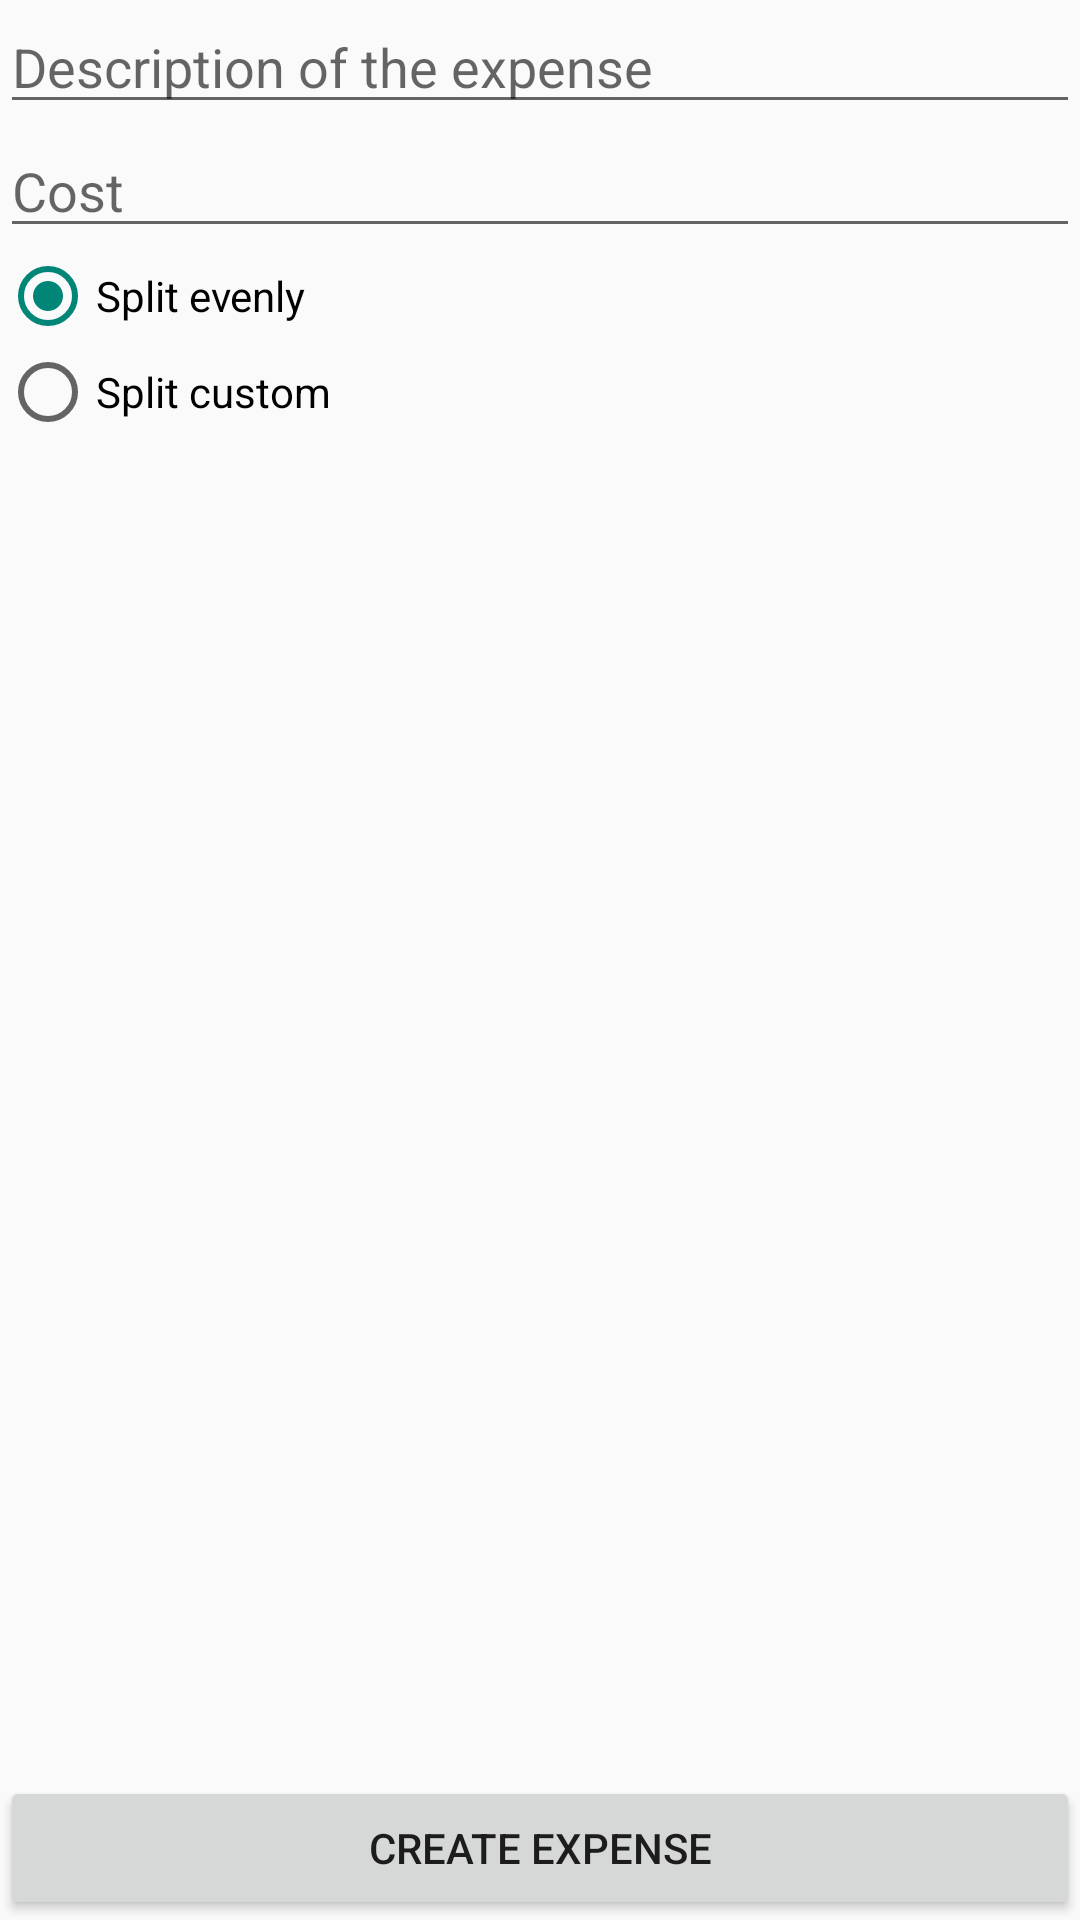

Layout XML and referenced resources for this Android screen:
<!-- AndroidManifest.xml: application theme AppTheme -->
<!-- res/layout/fragment_new_expense.xml -->
<RelativeLayout xmlns:android="http://schemas.android.com/apk/res/android"
    xmlns:tools="http://schemas.android.com/tools" android:layout_width="match_parent"
    android:layout_height="match_parent" tools:context="example.splitmate.NewExpenseFragment"
    android:clickable="true">

    

    <EditText
        android:layout_width="match_parent"
        android:layout_height="wrap_content"
        android:id="@+id/descEditText"
        android:layout_alignParentTop="true"
        android:layout_alignParentLeft="true"
        android:layout_alignParentStart="true"
        android:hint="@string/expense_desc" />

    <EditText
        android:layout_width="match_parent"
        android:layout_height="wrap_content"
        android:inputType="numberDecimal"
        android:ems="10"
        android:id="@+id/paidByMeEditText"
        android:layout_below="@+id/descEditText"
        android:layout_alignParentRight="true"
        android:layout_alignParentEnd="true"
        android:hint="@string/expense_cost" />

    <RadioGroup
        android:layout_width="match_parent"
        android:layout_height="wrap_content"
        android:id="@+id/radioGroup"
        android:layout_below="@+id/paidByMeEditText">

        <RadioButton
            android:layout_width="match_parent"
            android:layout_height="wrap_content"
            android:text="@string/split_evenly"
            android:id="@+id/splitEvenly"
            android:checked="true"
            android:clickable="true"
            android:layout_alignBaseline="@+id/descEditText"
            android:layout_alignBottom="@+id/descEditText"
            android:layout_alignParentLeft="true"
            android:layout_alignParentStart="true" />

        <RadioButton
            android:layout_width="match_parent"
            android:layout_height="wrap_content"
            android:text="@string/split_custom"
            android:id="@+id/splitCustom"
            android:clickable="true"
            android:layout_centerVertical="true"
            android:layout_alignParentLeft="true"
            android:layout_alignParentStart="true" />
    </RadioGroup>

    <ScrollView
        android:layout_width="match_parent"
        android:layout_height="wrap_content"
        android:id="@+id/scrollView"
        android:layout_above="@+id/createExpense"
        android:layout_below="@+id/radioGroup">

        <LinearLayout
            android:orientation="vertical"
            android:layout_width="match_parent"
            android:layout_height="wrap_content"
            android:id="@+id/paymentList"></LinearLayout>
    </ScrollView>

    <Button
        android:layout_width="match_parent"
        android:layout_height="wrap_content"
        android:text="@string/create_expense"
        android:id="@+id/createExpense"
        android:layout_alignParentBottom="true"
        android:layout_centerHorizontal="true" />

</RelativeLayout>
<!-- resources referenced by this layout -->
<resources>
  <string name="create_expense">Create expense</string>
  <string name="expense_cost">Cost</string>
  <string name="expense_desc">Description of the expense</string>
  <string name="split_custom">Split custom</string>
  <string name="split_evenly">Split evenly</string>
  <style name="AppTheme" parent="Base.Theme.AppCompat.Light.DarkActionBar">
          
          <item name="drawerArrowStyle">@style/DrawerArrowStyle</item>
      </style>
  <style name="DrawerArrowStyle" parent="Widget.AppCompat.DrawerArrowToggle">
          <item name="spinBars">true</item>
      </style>
</resources>
